Image classification data set "data" (htthao12/benhcay on GitHub). Class labels (7): anthracnose, aphids, healthy, powdery mildew, rust, scorch sunburn, yellowing wilt.

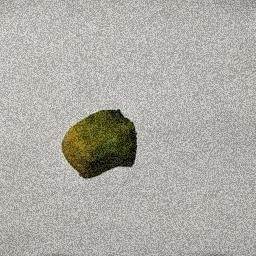
Label: anthracnose

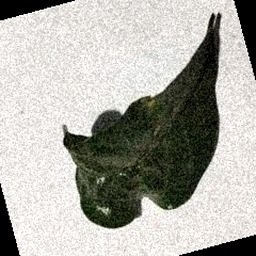
Label: aphids

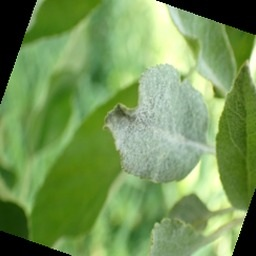
Label: powdery mildew

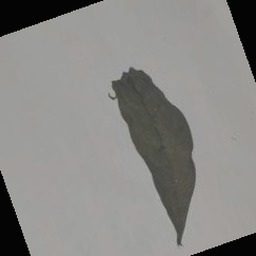
Label: scorch sunburn

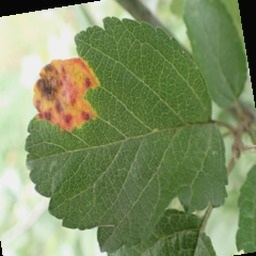
Label: rust

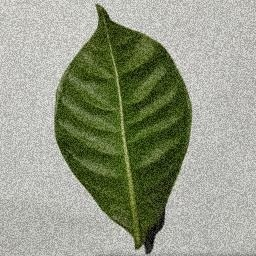
Label: healthy
